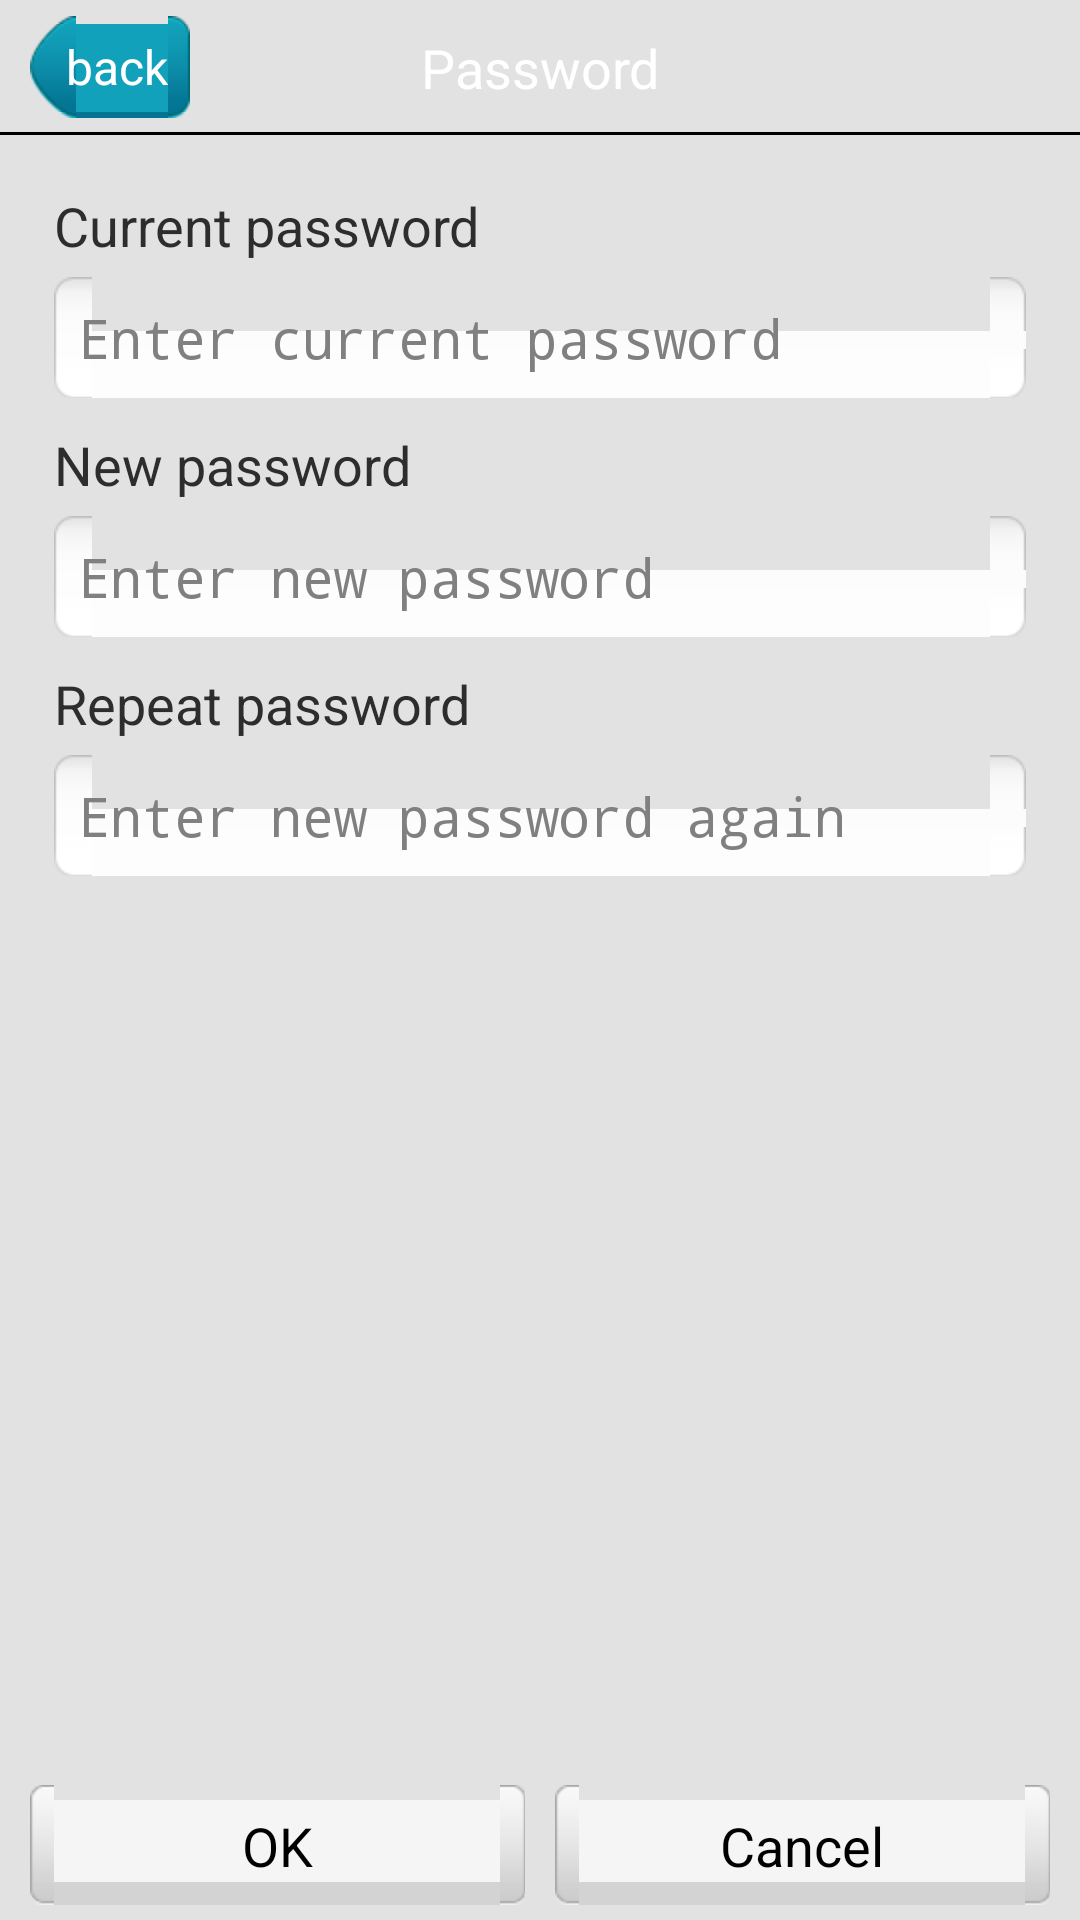

Write the Android layout XML for this screen, with the resource values it uses.
<!-- AndroidManifest.xml: application theme onward.mobisuite.Default -->
<!-- res/layout/settings_password.xml -->
<LinearLayout xmlns:android="http://schemas.android.com/apk/res/android"
    android:id="@+id/main_layout"
    android:layout_width="fill_parent"
    android:layout_height="fill_parent"
    android:background="?contact_card_bg"
    android:orientation="vertical" >

    <RelativeLayout
        android:id="@id/cfg_main_panel"
        android:layout_width="fill_parent"
        android:layout_height="@dimen/title_height"
        android:background="?activity_title_bg" >

        <Button
            android:id="@id/btn_title_back"
            android:layout_width="wrap_content"
            android:layout_height="wrap_content"
            android:layout_alignParentLeft="true"
            android:layout_centerVertical="true"
            android:layout_marginLeft="10.0dip"
            android:background="@drawable/btn_title_back_selector"
            android:text="@string/btn_title_back"
            android:textColor="@color/white"
            android:textSize="16.0sp" />

        <TextView
            android:id="@id/textview_top_title"
            android:layout_width="fill_parent"
            android:layout_height="wrap_content"
            android:layout_centerInParent="true"
            android:gravity="center"
            android:text="@string/password"
            android:textColor="#ffffffff"
            android:textSize="18.0sp" />
    </RelativeLayout>

    <ScrollView
        android:id="@+id/ScrollView_Main"
        android:layout_width="fill_parent"
        android:layout_height="0.0dip"
        android:layout_weight="1.0" >

        <LinearLayout
            android:id="@+id/LinearLayout_Main"
            android:layout_width="fill_parent"
            android:layout_height="fill_parent"
            android:orientation="vertical"
            android:padding="18.0dip" >

            <TextView
                android:id="@+id/TextView_01"
                android:layout_width="fill_parent"
                android:layout_height="wrap_content"
                android:text="@string/current_password"
                android:textColor="@color/text_color"
                android:textSize="18.0sp" />

            <EditText
                android:id="@+id/currentpassword_edittext"
                android:layout_width="fill_parent"
                android:layout_height="wrap_content"
                android:layout_marginBottom="10.0dip"
                android:layout_marginTop="5.0dip"
                android:background="@drawable/text_select"
                android:gravity="top|left|center"
                android:hint="@string/enter_current_password"
                android:maxLength="64"
                android:minHeight="30.0dip"
                android:padding="8.0dip"
                android:inputType="textPassword"
                 />

            <TextView
                android:id="@+id/TextView_02"
                android:layout_width="fill_parent"
                android:layout_height="wrap_content"
                android:text="@string/new_password"
                android:textColor="@color/text_color"
                android:textSize="18.0sp" />
            <EditText
                android:id="@+id/newpassword_edittext"
                android:layout_width="fill_parent"
                android:layout_height="wrap_content"
                android:layout_marginBottom="10.0dip"
                android:layout_marginTop="5.0dip"
                android:background="@drawable/text_select"
                android:gravity="top|left|center"
                android:hint="@string/enter_new_password"
                android:maxLength="64"
                android:minHeight="30.0dip"
                android:padding="8.0dip"
                android:inputType="textPassword"
                 />
             <TextView
                android:id="@+id/TextView_03"
                android:layout_width="fill_parent"
                android:layout_height="wrap_content"
                android:text="@string/repeat_password"
                android:textColor="@color/text_color"
                android:textSize="18.0sp" />
            <EditText
                android:id="@+id/repeatpassword_edittext"
                android:layout_width="fill_parent"
                android:layout_height="wrap_content"
                android:layout_marginBottom="10.0dip"
                android:layout_marginTop="5.0dip"
                android:background="@drawable/text_select"
                android:gravity="top|left|center"
                android:hint="@string/enter_new_password_again"
                android:maxLength="64"
                android:minHeight="30.0dip"
                android:padding="8.0dip"
                android:inputType="textPassword"
                 />
           
        </LinearLayout>
    </ScrollView>

    <LinearLayout
        android:id="@+id/LinearLayout_Other"
        android:layout_width="fill_parent"
        android:layout_height="wrap_content" >

        <Button
            android:id="@+id/button_ok"
            android:layout_width="0dp"
            android:layout_height="40.0dip"
            android:layout_marginBottom="5.0dip"
            android:layout_marginLeft="10.0dip"
            android:layout_marginTop="5.0dip"
            android:layout_weight="1.0"
            android:background="@drawable/button_common_selector"
            android:text="@string/ok"
            android:textColor="@color/black"
            android:textSize="@dimen/text_btn_common" />

        <Button
            android:id="@+id/button_cancel"
            android:layout_width="0dp"
            android:layout_height="40.0dip"
            android:layout_marginBottom="5.0dip"
            android:layout_marginLeft="10.0dip"
            android:layout_marginRight="10.0dip"
            android:layout_marginTop="5.0dip"
            android:layout_weight="1.0"
            android:background="@drawable/button_common_selector"
            android:text="@string/cancel"
            android:textColor="@color/black"
            android:textSize="@dimen/text_btn_common" />
    </LinearLayout>

</LinearLayout>
<!-- resources referenced by this layout -->
<resources>
  <color name="black">#ff000000</color>
  <color name="text_color">#ff2d2d2d</color>
  <color name="white">#ffffffff</color>
  <dimen name="text_btn_common">18.0sp</dimen>
  <dimen name="title_height">45.0dip</dimen>
  <!-- drawable btn_title_back_selector (drawable) -->
  <?xml version="1.0" encoding="utf-8"?>
  
  <selector
    xmlns:android="http://schemas.android.com/apk/res/android">
      <item android:state_focused="false" android:state_selected="false" android:state_pressed="false" android:drawable="@drawable/btn_title_back_normal" />
      <item android:state_focused="false" android:state_selected="true" android:state_pressed="false" android:drawable="@drawable/btn_title_back_normal" />
      <item android:state_focused="true" android:state_selected="false" android:state_pressed="false" android:drawable="@drawable/btn_title_back_pressed" />
      <item android:state_focused="true" android:state_selected="true" android:state_pressed="false" android:drawable="@drawable/btn_title_back_pressed" />
      <item android:state_enabled="false" android:drawable="@drawable/btn_title_back_disable" />
      <item android:state_pressed="true" android:drawable="@drawable/btn_title_back_pressed" />
      <item android:drawable="@drawable/btn_title_back_normal" />
  </selector>
  <!-- drawable button_common_selector (drawable) -->
  <?xml version="1.0" encoding="utf-8"?>
  
  <selector
    xmlns:android="http://schemas.android.com/apk/res/android">
      <item android:state_window_focused="false" android:drawable="@drawable/button_common_normal" />
      <item android:state_pressed="true" android:drawable="@drawable/button_common_pressed" />
      <item android:state_focused="true" android:drawable="@drawable/button_common_pressed" />
      <item android:state_enabled="false" android:drawable="@drawable/button_common_disable" />
      <item android:drawable="@drawable/button_common_normal" />
  </selector>
  <!-- drawable text_select (drawable) -->
  <?xml version="1.0" encoding="utf-8"?>
  
  <selector
    xmlns:android="http://schemas.android.com/apk/res/android">
      <item android:state_pressed="true" android:drawable="@drawable/text_selected" />
      <item android:state_focused="true" android:state_enabled="true" android:drawable="@drawable/text_selected" />
      <item android:state_selected="true" android:drawable="@drawable/text_selected" />
      <item android:drawable="@drawable/text_normal" />
  </selector>
  <string name="btn_title_back">back</string>
  <string name="cancel">Cancel</string>
  <string name="current_password">Current password</string>
  <string name="enter_current_password">Enter current password</string>
  <string name="enter_new_password">Enter new password</string>
  <string name="enter_new_password_again">Enter new password again</string>
  <string name="new_password">New password</string>
  <string name="ok">OK</string>
  <string name="password">Password</string>
  <string name="repeat_password">Repeat password</string>
  <style name="onward.mobisuite.Default" parent="@android:style/Theme">  
       <item name="android:windowNoTitle">true</item>    
       <item name="android:windowContentOverlay">@null</item>
       <item name="contact_card_bg">#ffe2e2e2</item>
       <item name="activity_title_bg">@drawable/tab_bg_above</item>
       </style>
</resources>
